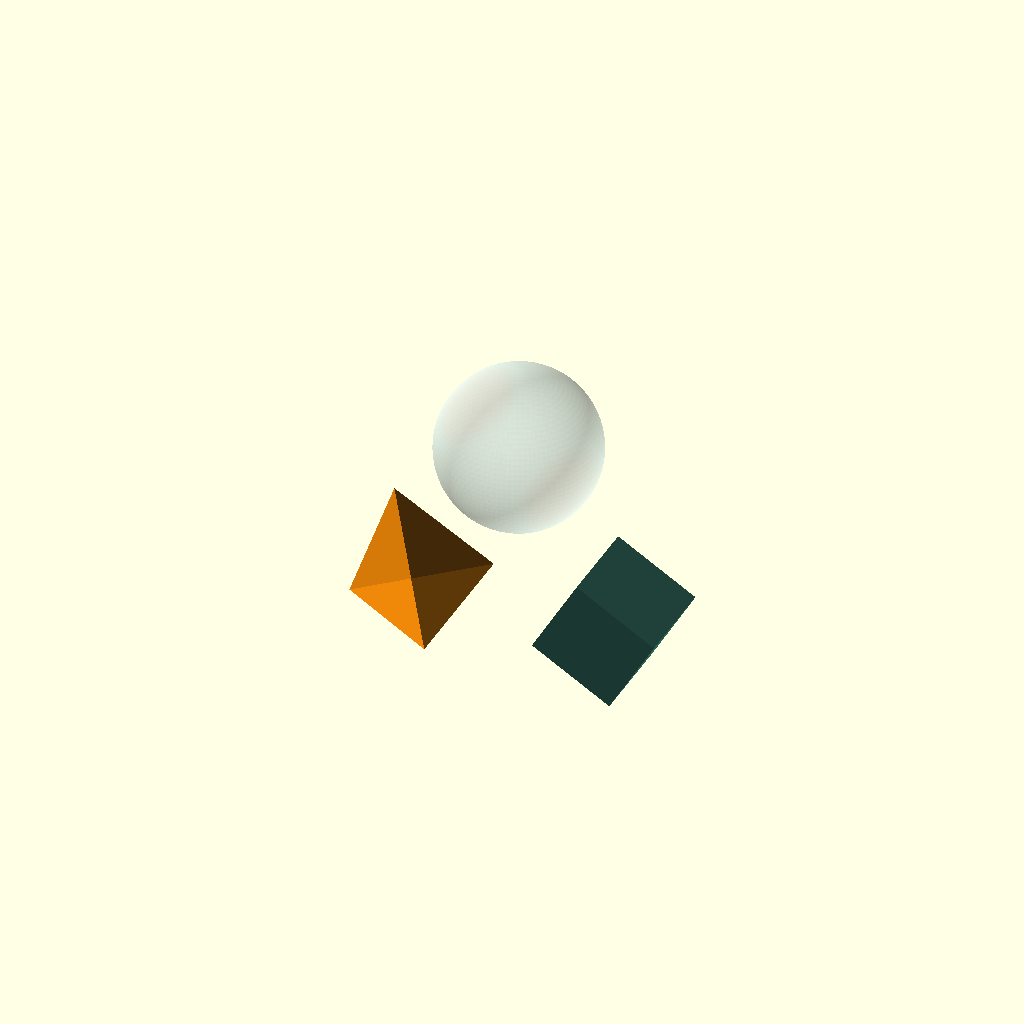
Cell 1: rendered with the file's own defaults.
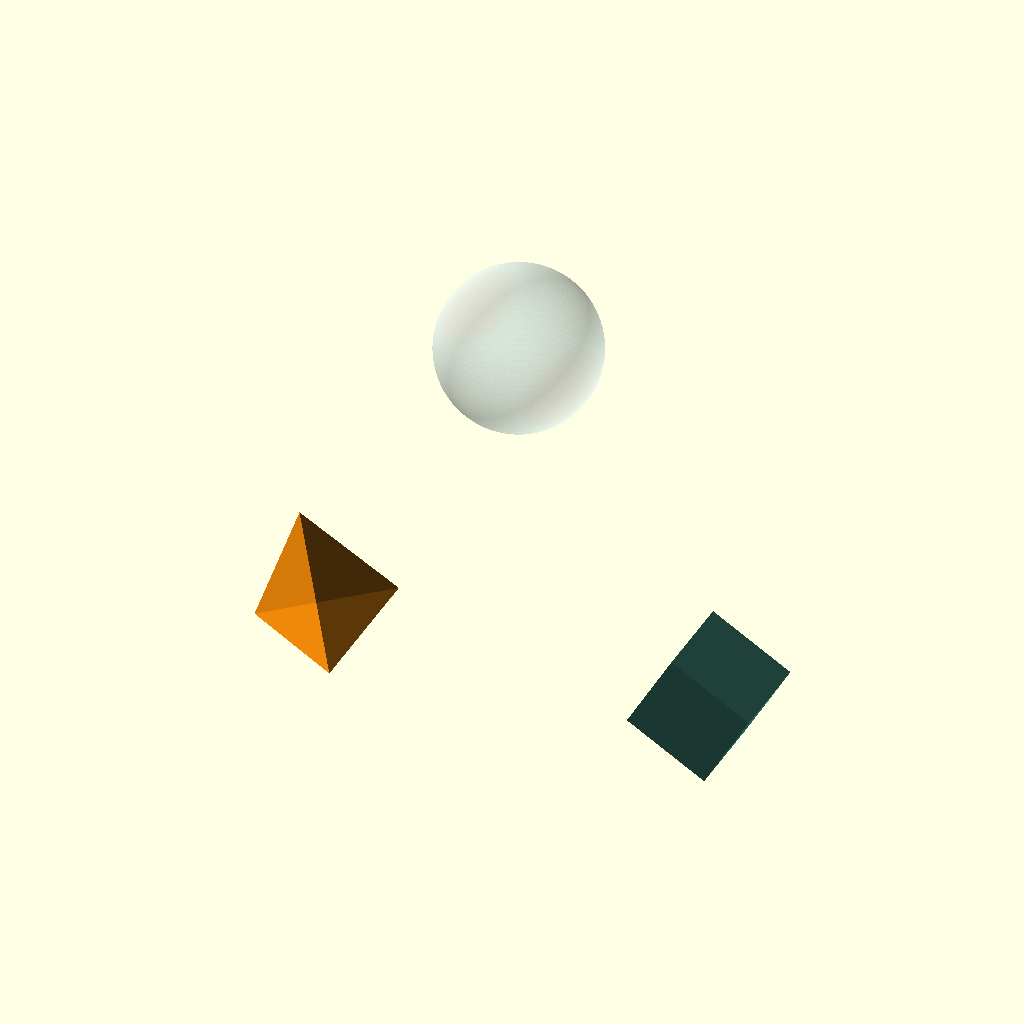
Cell 2: the same model with triagon_distance = 14.
All cells are drawn from one camera (rotation 55°, 0°, 25°, orthographic, colour scheme Cornfield), so only the parameter changes between them.
The OpenSCAD source (triagon/triagon3d.scad):


triagon_distance = 7;

rotate([0,360,0])
translate([0,0,triagon_distance])
color("LightCyan",0.3)
sphere(5,$fn=100);

rotate([0,240,0])
translate([0,0,triagon_distance-1])
color("DarkOrange",0.8)
cylinder(6.5, 5.5, 0, $fn=3);

rotate([0,120,0])
translate([0,0,triagon_distance])
color("#2E6256")
cube(5.7,center=true);
Customizer parameters (derived from the source; name, type, default, range or options):
triagon_distance: number, default 7
